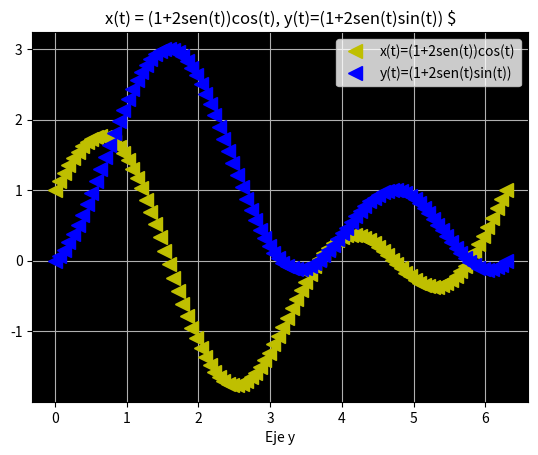

Recreate this plot in Python.
import matplotlib.pyplot as plt
import numpy as np

t =np.linspace(0 , 2*np.pi ,100)
xt=(1+2*np.sin(t))*np.cos(t)
yt=(1+2*np.sin(t))*np.sin(t)
plt.plot(t , xt, '<',linewidth=3, color='y',markersize =10, label = 'x(t)=(1+2sen(t))cos(t)')
plt.plot(t , yt, '<',linewidth=3, color='b',markersize =10, label = 'y(t)=(1+2sen(t)sin(t))')
plt.legend()
plt.title('x(t) = (1+2sen(t))cos(t), y(t)=(1+2sen(t)sin(t)) $')
plt.xlabel('Eje x', fontsize = 10)
plt.xlabel('Eje y', fontsize = 10)
a = plt.gca()
a.set_facecolor('k')
plt.grid(True)
plt.savefig('graficala8.png')